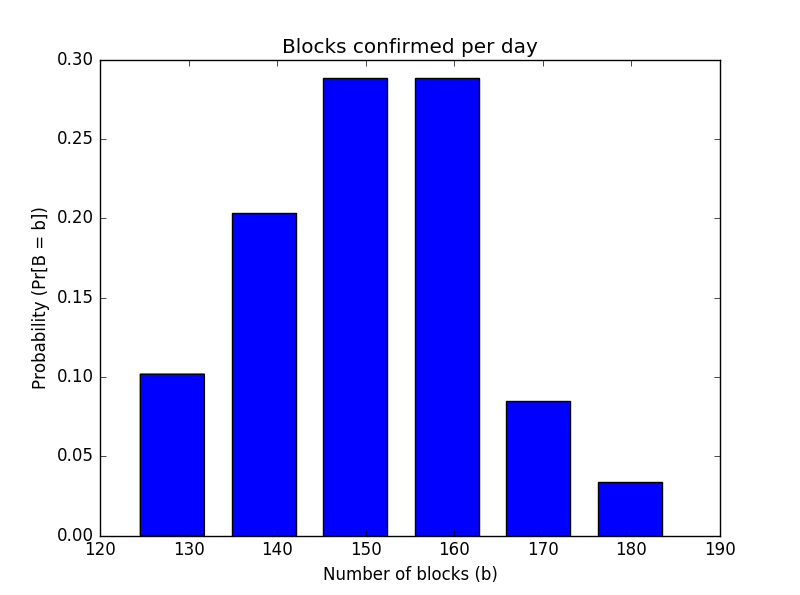

Data behind this chart, as committed beside it:
8/8/2016 0:00	15804300.00		
8/9/2016 0:00	15805850		
8/10/2016 0:00	15807738		
8/11/2016 0:00	15809612		
8/12/2016 0:00	15811475		
8/13/2016 0:00	15813512		
8/14/2016 0:00	15815550		
8/15/2016 0:00	15817375		
8/16/2016 0:00	15819062		
8/17/2016 0:00	15820600		
8/18/2016 0:00	15822525		
8/19/2016 0:00	15824450		
8/20/2016 0:00	15826388		
8/21/2016 0:00	15828425		
8/22/2016 0:00	15830400		
8/23/2016 0:00	15832238		
8/24/2016 0:00	15834138		
8/25/2016 0:00	15835762		
8/26/2016 0:00	15837412		
8/27/2016 0:00	15839212		
8/28/2016 0:00	15841112		
8/29/2016 0:00	15842975		
8/30/2016 0:00	15845025		
8/31/2016 0:00	15846700		
9/1/2016 0:00	15848450		
9/2/2016 0:00	15850362		
9/3/2016 0:00	15851938		
9/4/2016 0:00	15854175		
9/5/2016 0:00	15855925		
9/6/2016 0:00	15857625		
9/7/2016 0:00	15859525		
9/8/2016 0:00	15861325		
9/9/2016 0:00	15863100		
9/10/2016 0:00	15865038		
9/11/2016 0:00	15867088		
9/12/2016 0:00	15869125		
9/13/2016 0:00	15871188		
9/14/2016 0:00	15873138		
9/15/2016 0:00	15875062		
9/16/2016 0:00	15876800		
9/17/2016 0:00	15878838		
9/18/2016 0:00	15880650		
9/19/2016 0:00	15882312		
9/20/2016 0:00	15884200		
9/21/2016 0:00	15886275		
9/22/2016 0:00	15888038		
9/23/2016 0:00	15889738		
9/24/2016 0:00	15891812		
9/25/2016 0:00	15894125		
9/26/2016 0:00	15896038		
9/27/2016 0:00	15898125		
9/28/2016 0:00	15899975		
9/29/2016 0:00	15901762		
9/30/2016 0:00	15903538		
10/1/2016 0:00	15905500		
10/2/2016 0:00	15907262		
10/3/2016 0:00	15909150		
10/4/2016 0:00	15911125		
10/5/2016 0:00	15913212		
10/6/2016 0:00	15915225		
